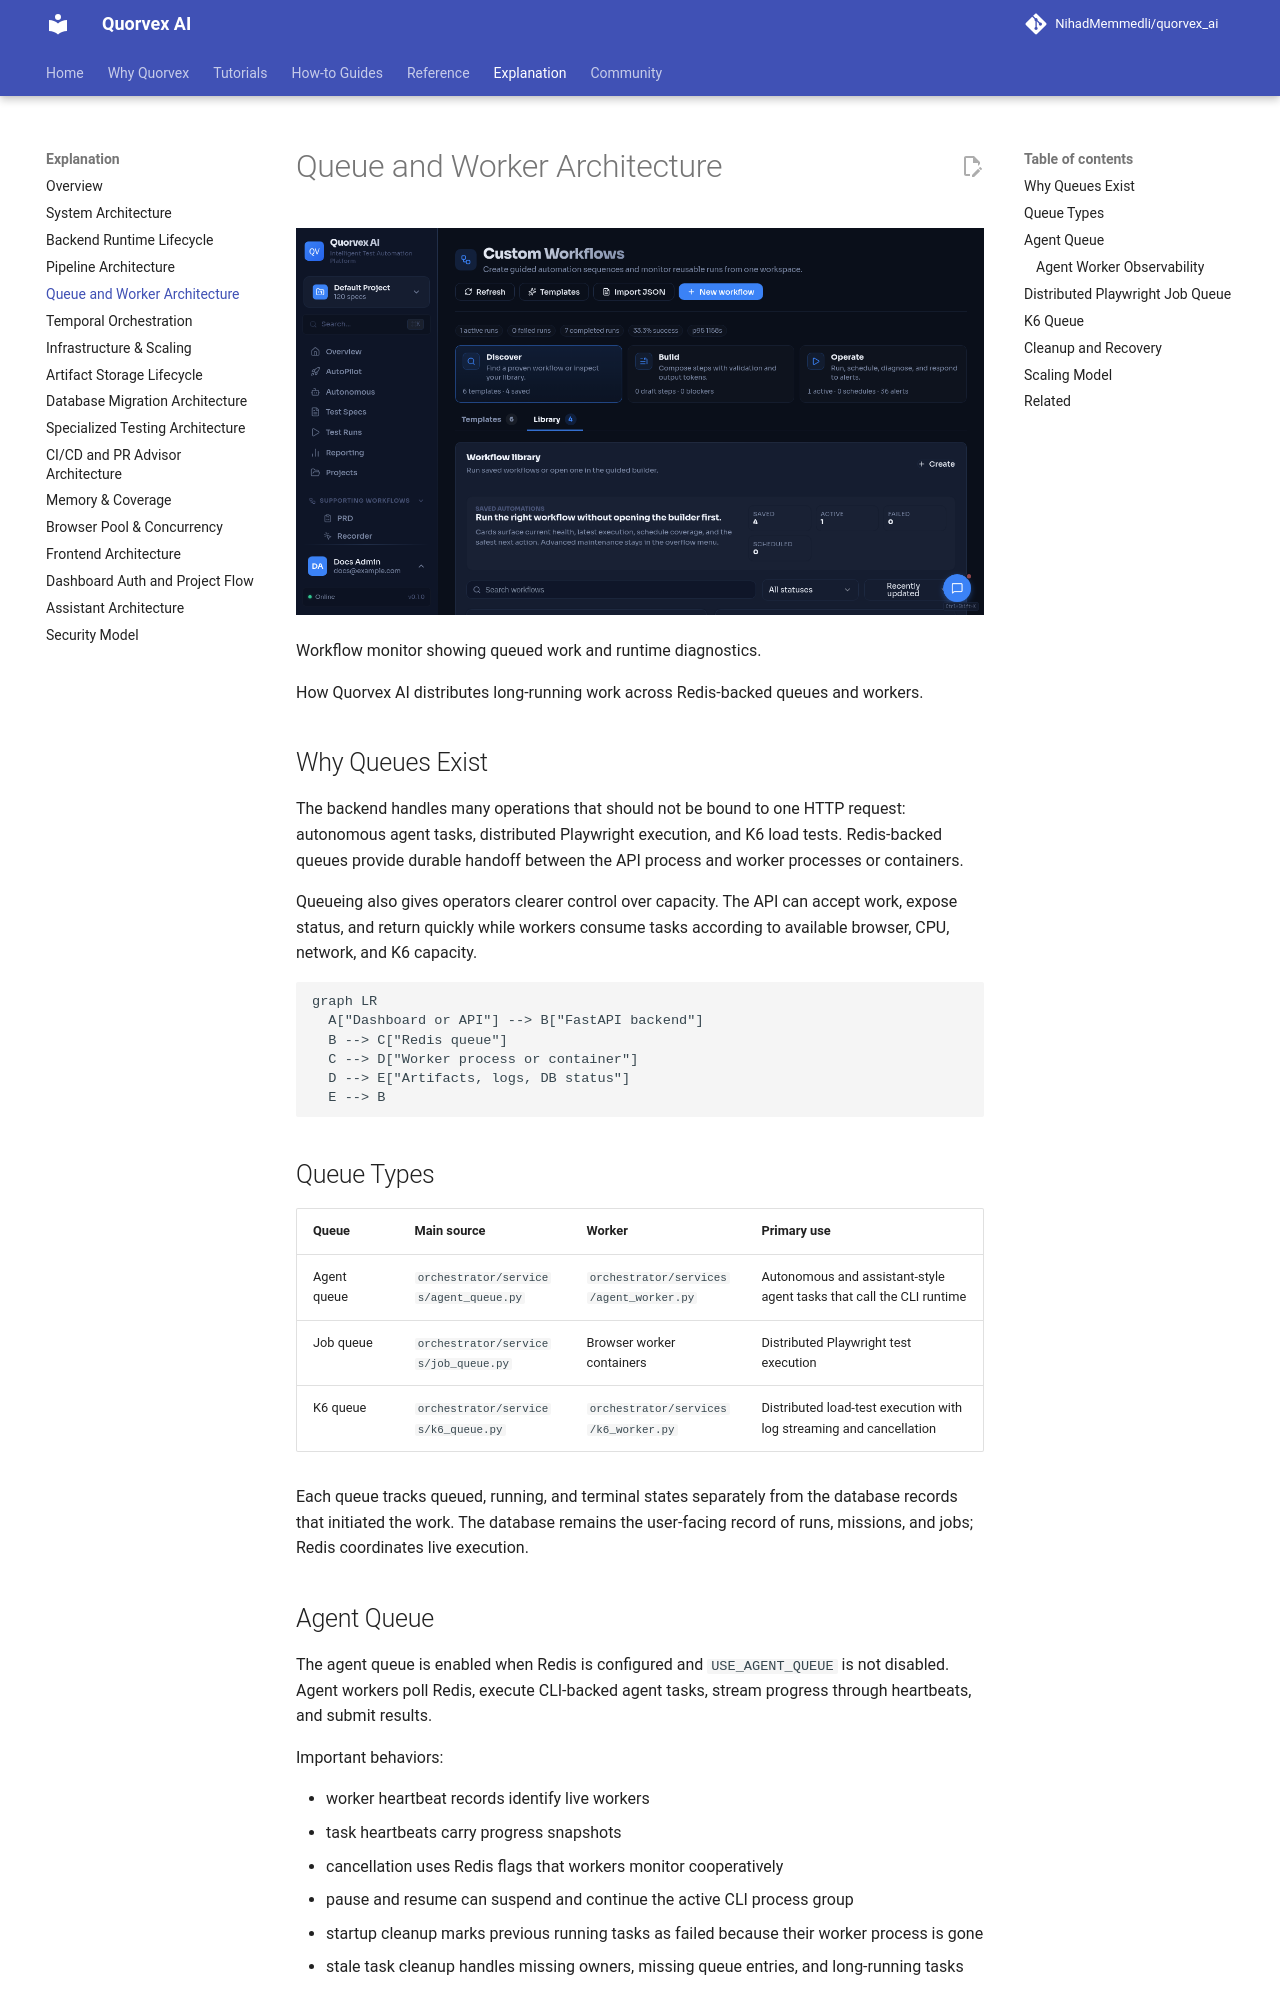

repository: karan01bhatt/5elements · page: explanation/queue-worker-architecture/index.html · generator: mkdocs

# Queue and Worker Architecture

![Workflow monitor showing queued work and runtime diagnostics](../assets/ui/workflow.png)

<p class="caption">Workflow monitor showing queued work and runtime diagnostics.</p>


How Quorvex AI distributes long-running work across Redis-backed queues and workers.

## Why Queues Exist

The backend handles many operations that should not be bound to one HTTP request: autonomous agent tasks, distributed Playwright execution, and K6 load tests. Redis-backed queues provide durable handoff between the API process and worker processes or containers.

Queueing also gives operators clearer control over capacity. The API can accept work, expose status, and return quickly while workers consume tasks according to available browser, CPU, network, and K6 capacity.

```mermaid
graph LR
  A["Dashboard or API"] --> B["FastAPI backend"]
  B --> C["Redis queue"]
  C --> D["Worker process or container"]
  D --> E["Artifacts, logs, DB status"]
  E --> B
```

## Queue Types

| Queue | Main source | Worker | Primary use |
|-------|-------------|--------|-------------|
| Agent queue | `orchestrator/services/agent_queue.py` | `orchestrator/services/agent_worker.py` | Autonomous and assistant-style agent tasks that call the CLI runtime |
| Job queue | `orchestrator/services/job_queue.py` | Browser worker containers | Distributed Playwright test execution |
| K6 queue | `orchestrator/services/k6_queue.py` | `orchestrator/services/k6_worker.py` | Distributed load-test execution with log streaming and cancellation |

Each queue tracks queued, running, and terminal states separately from the database records that initiated the work. The database remains the user-facing record of runs, missions, and jobs; Redis coordinates live execution.

## Agent Queue

The agent queue is enabled when Redis is configured and `USE_AGENT_QUEUE` is not disabled. Agent workers poll Redis, execute CLI-backed agent tasks, stream progress through heartbeats, and submit results.

Important behaviors:

- worker heartbeat records identify live workers
- task heartbeats carry progress snapshots
- cancellation uses Redis flags that workers monitor cooperatively
- pause and resume can suspend and continue the active CLI process group
- startup cleanup marks previous running tasks as failed because their worker process is gone
- stale task cleanup handles missing owners, missing queue entries, and long-running tasks

This queue is used by autonomous mission work items and any flow that needs isolated agent execution outside the API process.
